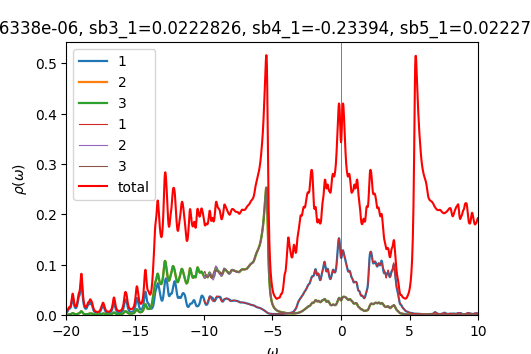

Source data for this figure (header and first rows):
w	up_1	up_2	up_3	down_1	down_2	down_3	cumul_up_1	cumul_up_2	cumul_up_3	cumul_down_1	cumul_down_2	cumul_down_3	
-20	0.004974	0.0006641	0.0006639	7.02492e-05	4.63145e-05	4.63145e-05	0	0	0	0	0	0
-19.98	0.005517	0.0006989	0.0006982	7.04216e-05	4.64088e-05	4.64088e-05	0.0001379	1.74719e-05	1.74555e-05	1.76054e-06	1.16022e-06	1.16022e-06
-19.95	0.006243	0.0007445	0.0007433	7.05986e-05	4.65034e-05	4.65034e-05	0.000294	3.60835e-05	3.60382e-05	3.52551e-06	2.32281e-06	2.3228e-06
-19.93	0.007202	0.0008033	0.0008016	7.07811e-05	4.65984e-05	4.65984e-05	0.0004741	5.61672e-05	5.6079e-05	5.29503e-06	3.48777e-06	3.48777e-06
-19.9	0.00843	0.0008776	0.0008752	7.09693e-05	4.66938e-05	4.66938e-05	0.0006848	7.81073e-05	7.796e-05	7.06927e-06	4.65511e-06	4.65511e-06
-19.88	0.009892	0.0009662	0.000963	7.11629e-05	4.67896e-05	4.67896e-05	0.0009321	0.0001023	0.000102	8.84834e-06	5.82485e-06	5.82485e-06
-19.85	0.01138	0.00106	0.001056	7.13622e-05	4.68858e-05	4.68858e-05	0.001217	0.0001288	0.0001284	1.06324e-05	6.997e-06	6.99699e-06
-19.82	0.01249	0.001143	0.001138	7.15681e-05	4.69824e-05	4.69824e-05	0.001529	0.0001573	0.0001569	1.24216e-05	8.17156e-06	8.17155e-06
-19.8	0.01294	0.001205	0.001198	7.17817e-05	4.70794e-05	4.70794e-05	0.001852	0.0001875	0.0001868	1.42161e-05	9.34854e-06	9.34854e-06
-19.77	0.01293	0.001259	0.001251	7.20051e-05	4.71769e-05	4.71769e-05	0.002175	0.000219	0.0002181	1.60163e-05	1.0528e-05	1.0528e-05
-19.75	0.01298	0.001332	0.001321	7.22408e-05	4.7275e-05	4.72749e-05	0.0025	0.0002523	0.0002511	1.78223e-05	1.17098e-05	1.17098e-05
-19.73	0.01348	0.001448	0.001432	7.24909e-05	4.73737e-05	4.73735e-05	0.002837	0.0002885	0.0002869	1.96346e-05	1.28942e-05	1.28942e-05
-19.7	0.01466	0.001623	0.001601	7.27544e-05	4.74728e-05	4.74727e-05	0.003203	0.000329	0.000327	2.14534e-05	1.4081e-05	1.4081e-05
-19.68	0.01669	0.001876	0.001844	7.30205e-05	4.75724e-05	4.75723e-05	0.00362	0.0003759	0.000373	2.32789e-05	1.52703e-05	1.52703e-05
-19.65	0.01967	0.00222	0.002175	7.32657e-05	4.76718e-05	4.76718e-05	0.004112	0.0004314	0.0004274	2.51106e-05	1.64621e-05	1.64621e-05
-19.62	0.02364	0.002659	0.0026	7.34667e-05	4.77708e-05	4.77708e-05	0.004703	0.0004979	0.0004924	2.69472e-05	1.76564e-05	1.76564e-05
-19.6	0.02826	0.003153	0.003092	7.36266e-05	4.78693e-05	4.78694e-05	0.00541	0.0005767	0.0005697	2.87879e-05	1.88531e-05	1.88531e-05
-19.57	0.03249	0.003584	0.003552	7.37709e-05	4.79679e-05	4.7968e-05	0.006222	0.0006664	0.0006585	3.06322e-05	2.00523e-05	2.00523e-05
-19.55	0.03469	0.003788	0.00381	7.3922e-05	4.80669e-05	4.8067e-05	0.007089	0.0007611	0.0007538	3.24802e-05	2.1254e-05	2.1254e-05
-19.52	0.03382	0.003676	0.003743	7.40897e-05	4.81666e-05	4.81667e-05	0.007935	0.000853	0.0008473	3.43325e-05	2.24581e-05	2.24581e-05
-19.5	0.03039	0.003312	0.003395	7.42757e-05	4.82671e-05	4.82672e-05	0.008695	0.0009358	0.0009322	3.61894e-05	2.36648e-05	2.36648e-05
-19.48	0.02593	0.002854	0.002929	7.44799e-05	4.83683e-05	4.83684e-05	0.009343	0.001007	0.001005	3.80514e-05	2.4874e-05	2.4874e-05
-19.45	0.02178	0.002429	0.002489	7.47026e-05	4.84703e-05	4.84703e-05	0.009887	0.001068	0.001068	3.99189e-05	2.60858e-05	2.60858e-05
-19.43	0.01851	0.002094	0.002139	7.49456e-05	4.85731e-05	4.85731e-05	0.01035	0.00112	0.001121	4.17926e-05	2.73001e-05	2.73001e-05
-19.4	0.01619	0.001853	0.001886	7.52113e-05	4.86769e-05	4.86769e-05	0.01075	0.001167	0.001168	4.36728e-05	2.8517e-05	2.8517e-05
-19.38	0.01471	0.001692	0.001716	7.55011e-05	4.87817e-05	4.87817e-05	0.01112	0.001209	0.001211	4.55604e-05	2.97366e-05	2.97366e-05
-19.35	0.0139	0.001596	0.001612	7.58087e-05	4.88873e-05	4.88874e-05	0.01147	0.001249	0.001251	4.74556e-05	3.09588e-05	3.09588e-05
-19.32	0.01368	0.001553	0.001564	7.61102e-05	4.89931e-05	4.89931e-05	0.01181	0.001288	0.001291	4.93583e-05	3.21836e-05	3.21836e-05
-19.3	0.014	0.001556	0.001562	7.63648e-05	4.90976e-05	4.90976e-05	0.01216	0.001326	0.00133	5.12675e-05	3.3411e-05	3.3411e-05
-19.27	0.01488	0.001604	0.001607	7.65472e-05	4.92002e-05	4.92002e-05	0.01253	0.001367	0.00137	5.31811e-05	3.4641e-05	3.4641e-05
-19.25	0.01638	0.0017	0.001699	7.66778e-05	4.93014e-05	4.93014e-05	0.01294	0.001409	0.001412	5.50981e-05	3.58736e-05	3.58736e-05
-19.23	0.01863	0.001849	0.001845	7.67983e-05	4.94026e-05	4.94026e-05	0.01341	0.001455	0.001458	5.7018e-05	3.71086e-05	3.71086e-05
-19.2	0.02172	0.00206	0.002052	7.69362e-05	4.95046e-05	4.95046e-05	0.01395	0.001507	0.00151	5.89415e-05	3.83463e-05	3.83463e-05
-19.18	0.02566	0.002331	0.002319	7.71001e-05	4.96076e-05	4.96076e-05	0.01459	0.001565	0.001568	6.0869e-05	3.95864e-05	3.95864e-05
-19.15	0.03002	0.002644	0.002627	7.72888e-05	4.97116e-05	4.97116e-05	0.01534	0.001631	0.001633	6.28012e-05	4.08292e-05	4.08292e-05
-19.12	0.03388	0.002954	0.00293	7.74963e-05	4.98164e-05	4.98164e-05	0.01619	0.001705	0.001707	6.47386e-05	4.20746e-05	4.20746e-05
-19.1	0.03633	0.003226	0.003195	7.77122e-05	4.99219e-05	4.99219e-05	0.0171	0.001786	0.001786	6.66814e-05	4.33227e-05	4.33227e-05
-19.07	0.03751	0.003493	0.003452	7.79236e-05	5.00278e-05	5.00278e-05	0.01804	0.001873	0.001873	6.86295e-05	4.45734e-05	4.45734e-05
-19.05	0.03873	0.003848	0.003795	7.81243e-05	5.01342e-05	5.01342e-05	0.01901	0.001969	0.001968	7.05826e-05	4.58267e-05	4.58267e-05
-19.02	0.04141	0.004384	0.004315	7.83199e-05	5.02409e-05	5.02409e-05	0.02004	0.002079	0.002076	7.25406e-05	4.70828e-05	4.70828e-05
-19	0.04635	0.005152	0.005064	7.85199e-05	5.03481e-05	5.03481e-05	0.0212	0.002208	0.002202	7.45036e-05	4.83415e-05	4.83415e-05
-18.98	0.05343	0.006114	0.006013	7.87299e-05	5.04559e-05	5.04559e-05	0.02254	0.00236	0.002352	7.64718e-05	4.96029e-05	4.96029e-05
-18.95	0.06114	0.00707	0.006976	7.89511e-05	5.05642e-05	5.05642e-05	0.02406	0.002537	0.002527	7.84456e-05	5.0867e-05	5.0867e-05
-18.93	0.06648	0.007649	0.007598	7.91831e-05	5.06731e-05	5.06731e-05	0.02573	0.002728	0.002717	8.04252e-05	5.21338e-05	5.21338e-05
-18.9	0.06646	0.00754	0.007557	7.94251e-05	5.07826e-05	5.07826e-05	0.02739	0.002917	0.002906	8.24108e-05	5.34034e-05	5.34034e-05
-18.88	0.06067	0.006785	0.006858	7.96776e-05	5.08926e-05	5.08925e-05	0.0289	0.003087	0.003077	8.44028e-05	5.46757e-05	5.46757e-05
-18.85	0.05149	0.00572	0.005817	7.99426e-05	5.10032e-05	5.10031e-05	0.03019	0.00323	0.003223	8.64013e-05	5.59508e-05	5.59508e-05
-18.82	0.04191	0.004675	0.004767	8.02238e-05	5.11145e-05	5.11144e-05	0.03124	0.003346	0.003342	8.84069e-05	5.72286e-05	5.72286e-05
-18.8	0.0337	0.003809	0.003884	8.05261e-05	5.12267e-05	5.12266e-05	0.03208	0.003442	0.003439	9.04201e-05	5.85093e-05	5.85093e-05
-18.77	0.02732	0.003144	0.003204	8.08561e-05	5.13398e-05	5.13396e-05	0.03276	0.00352	0.003519	9.24415e-05	5.97928e-05	5.97928e-05
-18.75	0.02256	0.002652	0.002699	8.12212e-05	5.14541e-05	5.14538e-05	0.03333	0.003587	0.003586	9.4472e-05	6.10791e-05	6.10791e-05
-18.73	0.01909	0.002291	0.002331	8.16266e-05	5.15696e-05	5.15692e-05	0.03381	0.003644	0.003645	9.65127e-05	6.23684e-05	6.23683e-05
-18.7	0.01658	0.002029	0.002063	8.20657e-05	5.16862e-05	5.16858e-05	0.03422	0.003695	0.003696	9.85643e-05	6.36605e-05	6.36605e-05
-18.68	0.0148	0.001839	0.001871	8.25041e-05	5.18032e-05	5.18029e-05	0.03459	0.00374	0.003743	0.0001006	6.49556e-05	6.49556e-05
-18.65	0.01357	0.001703	0.001732	8.28784e-05	5.19194e-05	5.19194e-05	0.03493	0.003783	0.003786	0.0001027	6.62536e-05	6.62535e-05
-18.62	0.01277	0.001609	0.001634	8.31474e-05	5.20341e-05	5.20343e-05	0.03525	0.003823	0.003827	0.0001048	6.75544e-05	6.75544e-05
-18.6	0.01236	0.001552	0.00157	8.33456e-05	5.21481e-05	5.21484e-05	0.03556	0.003862	0.003866	0.0001069	6.88581e-05	6.88581e-05
-18.57	0.01236	0.001529	0.00154	8.35502e-05	5.22631e-05	5.22635e-05	0.03587	0.0039	0.003905	0.000109	7.01647e-05	7.01647e-05
-18.55	0.0128	0.001543	0.001547	8.38166e-05	5.23803e-05	5.23806e-05	0.03619	0.003939	0.003944	0.000111	7.14742e-05	7.14742e-05
-18.52	0.01374	0.001596	0.001593	8.4159e-05	5.25e-05	5.25002e-05	0.03653	0.003979	0.003983	0.0001131	7.27867e-05	7.27867e-05
... 1,141 more rows
